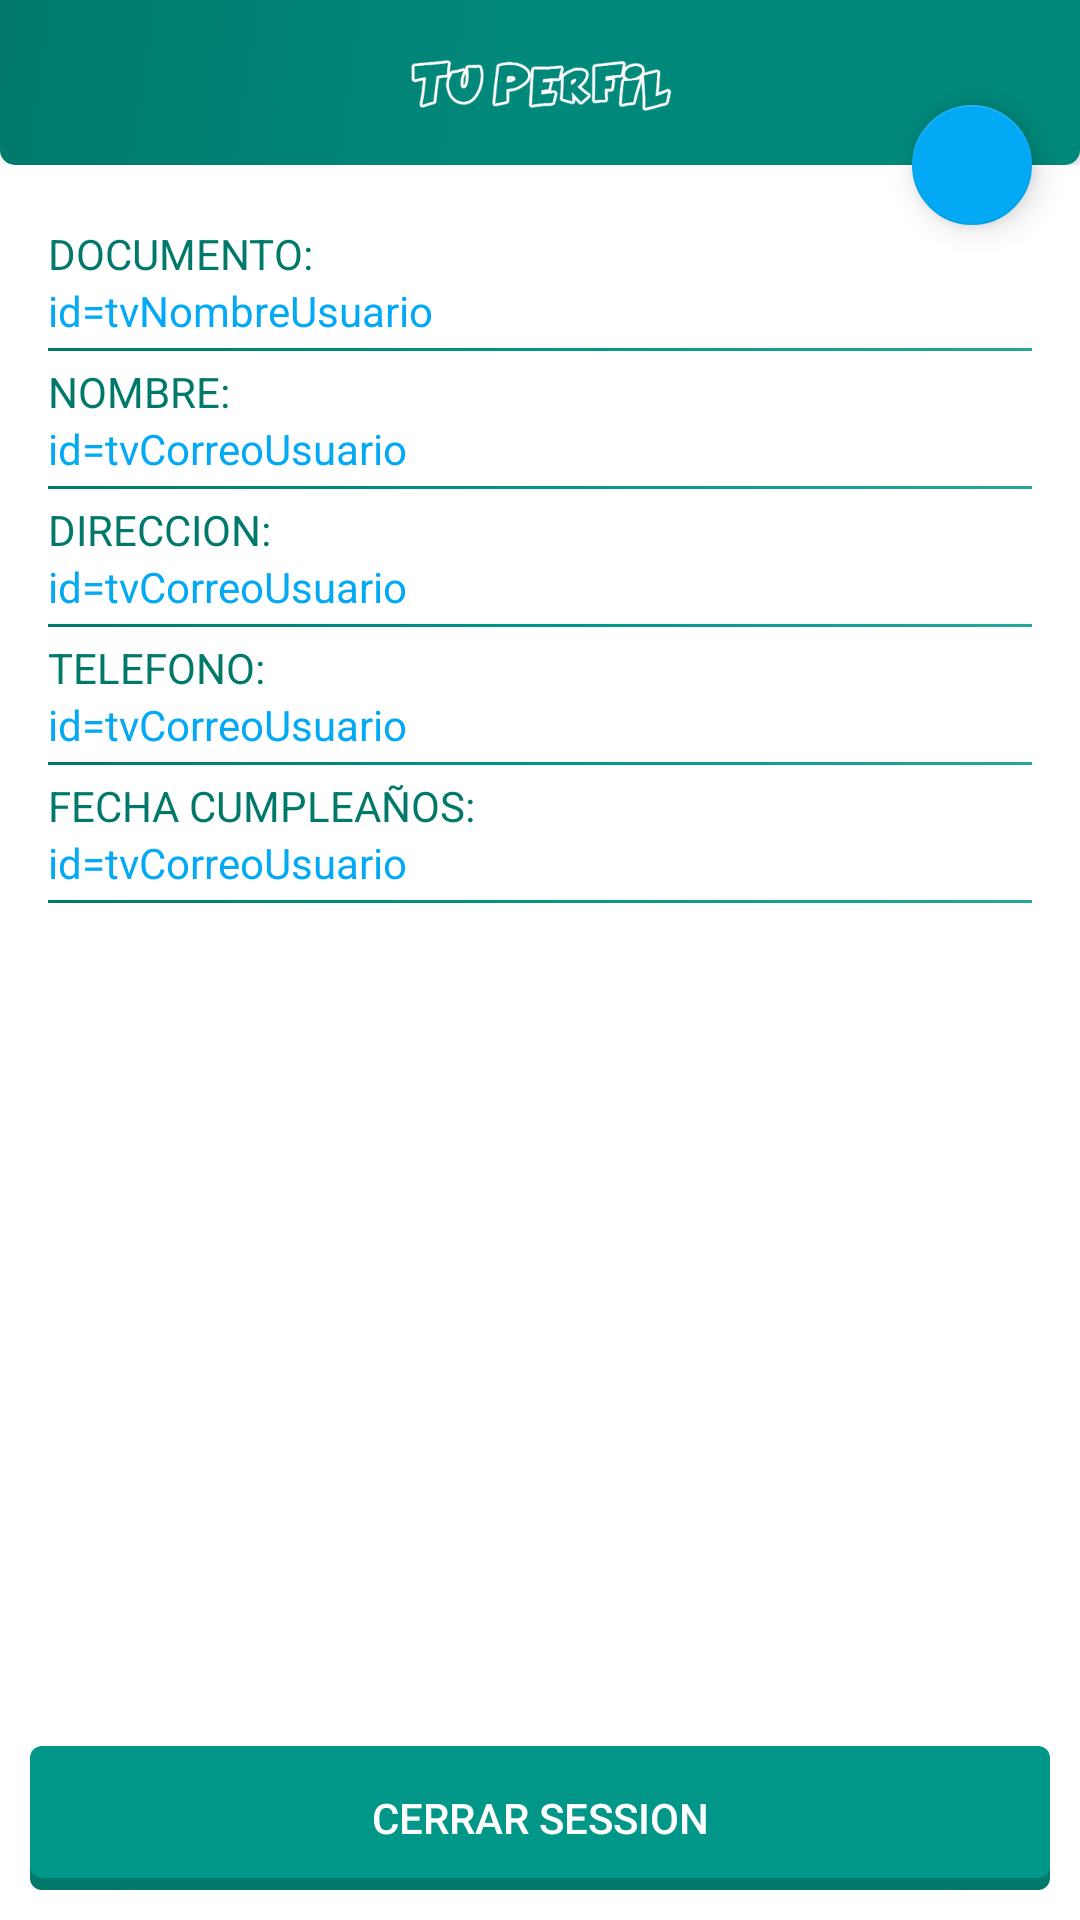

Produce the Android XML layout that renders to this screen, including the resource entries it uses.
<!-- AndroidManifest.xml: application theme AppTheme -->
<!-- res/layout/menu_perfil.xml -->
<FrameLayout xmlns:android="http://schemas.android.com/apk/res/android"
    xmlns:tools="http://schemas.android.com/tools"
    android:layout_width="match_parent"
    android:layout_height="match_parent"
    android:background="@color/md_white_1000"
    tools:context="smartgeeks.cineapp.Menu.Perfil">

    <android.support.design.widget.CoordinatorLayout xmlns:app="http://schemas.android.com/apk/res-auto"
        android:layout_width="match_parent"
        android:layout_height="match_parent">

        <RelativeLayout
            android:layout_width="match_parent"
            android:layout_height="match_parent">

            <RelativeLayout
                android:id="@+id/ContenedorLogo"
                android:layout_width="match_parent"
                android:layout_height="wrap_content">

                <ImageView
                    android:id="@+id/imageViewTituloMisDatos"
                    android:layout_width="match_parent"
                    android:layout_height="55dp"
                    android:layout_centerHorizontal="true"
                    android:background="@drawable/banner_titulo"
                    android:src="@mipmap/txt_perfil"
                    android:elevation="6dp"
                    android:gravity="center"
                    android:textColor="@color/md_white_1000" />

            </RelativeLayout>

            <RelativeLayout
                android:id="@+id/ContenedorDatos"
                android:layout_width="match_parent"
                android:layout_height="match_parent"
                android:layout_marginTop="0dp"
                android:layout_below="@+id/ContenedorLogo">

                <LinearLayout
                    android:id="@+id/linearLayoutDatos"
                    android:layout_width="match_parent"
                    android:layout_height="wrap_content"
                    android:layout_margin="16dp"
                    android:orientation="vertical">


                    <TextView
                        android:layout_width="wrap_content"
                        android:layout_height="wrap_content"
                        android:layout_marginTop="4dp"
                        android:text="DOCUMENTO:"
                        android:textColor="@color/md_teal_700" />

                    <TextView
                        android:id="@+id/tvDocumentoUsuario"
                        android:layout_width="wrap_content"
                        android:layout_height="wrap_content"
                        android:text="id=tvNombreUsuario"
                        android:textColor="@color/md_light_blue_500" />

                    <View
                        android:id="@+id/separador2"
                        android:layout_width="match_parent"
                        android:layout_height="1dp"
                        android:layout_marginTop="3dp"
                        android:background="@drawable/side_nav_bar" />

                    <TextView
                        android:layout_width="wrap_content"
                        android:layout_height="wrap_content"
                        android:layout_marginTop="4dp"
                        android:text="NOMBRE:"
                        android:textColor="@color/md_teal_700" />

                    <TextView
                        android:id="@+id/tvNombreUsuario"
                        android:layout_width="wrap_content"
                        android:layout_height="wrap_content"
                        android:text="id=tvCorreoUsuario"
                        android:textColor="@color/md_light_blue_500" />

                    <View
                        android:id="@+id/separador4"
                        android:layout_width="match_parent"
                        android:layout_height="1dp"
                        android:layout_marginTop="3dp"
                        android:background="@drawable/side_nav_bar" />

                    <TextView
                        android:layout_width="wrap_content"
                        android:layout_height="wrap_content"
                        android:layout_marginTop="4dp"
                        android:text="DIRECCION:"
                        android:textColor="@color/md_teal_700" />

                    <TextView
                        android:id="@+id/tvDireccionUsuario"
                        android:layout_width="wrap_content"
                        android:layout_height="wrap_content"
                        android:text="id=tvCorreoUsuario"
                        android:textColor="@color/md_light_blue_500" />

                    <View
                        android:id="@+id/separador5"
                        android:layout_width="match_parent"
                        android:layout_height="1dp"
                        android:layout_marginTop="3dp"
                        android:background="@drawable/side_nav_bar" />

                    <TextView
                        android:layout_width="wrap_content"
                        android:layout_height="wrap_content"
                        android:layout_marginTop="4dp"
                        android:text="TELEFONO:"
                        android:textColor="@color/md_teal_700" />

                    <TextView
                        android:id="@+id/tvTelefonoUsuario"
                        android:layout_width="wrap_content"
                        android:layout_height="wrap_content"
                        android:text="id=tvCorreoUsuario"
                        android:textColor="@color/md_light_blue_500" />

                    <View
                        android:id="@+id/separador6"
                        android:layout_width="match_parent"
                        android:layout_height="1dp"
                        android:layout_marginTop="3dp"
                        android:background="@drawable/side_nav_bar" />

                    <TextView
                        android:layout_width="wrap_content"
                        android:layout_height="wrap_content"
                        android:layout_marginTop="4dp"
                        android:text="FECHA CUMPLEAÑOS:"
                        android:textColor="@color/md_teal_700" />

                    <TextView
                        android:id="@+id/tvBirthDayUsuario"
                        android:layout_width="wrap_content"
                        android:layout_height="wrap_content"
                        android:text="id=tvCorreoUsuario"
                        android:textColor="@color/md_light_blue_500" />

                    <View
                        android:id="@+id/separador7"
                        android:layout_width="match_parent"
                        android:layout_height="1dp"
                        android:layout_marginTop="3dp"
                        android:background="@drawable/side_nav_bar" />


                </LinearLayout>

                <LinearLayout
                    android:layout_width="match_parent"
                    android:layout_height="wrap_content"
                    android:layout_alignParentBottom="true"
                    android:gravity="center_horizontal"
                    android:orientation="vertical">

                    <Button
                        android:id="@+id/btnCerrarSesion"
                        android:layout_width="match_parent"
                        android:layout_height="wrap_content"
                        android:layout_margin="10dp"
                        android:background="@drawable/btn_entrar"
                        android:text="CERRAR SESSION"
                        android:textColor="@color/md_white_1000" />
                </LinearLayout>


            </RelativeLayout>

        </RelativeLayout>

        <android.support.design.widget.FloatingActionButton
            android:id="@+id/fabRegistrar"
            android:layout_width="wrap_content"
            android:layout_height="wrap_content"
            android:layout_margin="@dimen/fab_margin"
            android:elevation="4dp"
            android:src="@drawable/ic_edit_data"
            app:backgroundTint="@color/colorAccent"
            app:fabSize="mini"
            app:layout_anchor="@id/ContenedorLogo"
            app:layout_anchorGravity="bottom|right|end"/>

    </android.support.design.widget.CoordinatorLayout>

</FrameLayout>
<!-- resources referenced by this layout -->
<resources>
  <color name="colorAccent">@color/md_light_blue_500</color>
  <color name="md_light_blue_500">#03a9f4</color>
  <color name="md_teal_700">#00796b</color>
  <color name="md_white_1000">#ffffff</color>
  <dimen name="fab_margin">16dp</dimen>
  <!-- drawable banner_titulo (drawable-v21) -->
  <?xml version="1.0" encoding="utf-8"?>
  <shape xmlns:android="http://schemas.android.com/apk/res/android"
      android:shape="rectangle">
      <gradient
          android:angle="135"
          android:centerColor="@color/md_teal_600"
          android:endColor="@color/md_teal_700"
          android:startColor="@color/md_teal_600"
          android:type="linear" />
      <corners android:bottomLeftRadius="5dp" android:bottomRightRadius="5dp" />
      <padding android:left="0dip" android:top="0dip" android:right="0dip" android:bottom="0dip" />
  </shape>
  <!-- drawable btn_entrar (drawable) -->
  <?xml version="1.0" encoding="utf-8"?>
  <selector xmlns:android="http://schemas.android.com/apk/res/android">
      <item android:state_pressed="true" >
          <layer-list xmlns:android="http://schemas.android.com/apk/res/android">
              
              <item android:top="4dp">
                  <shape>
                      <solid android:color="@color/md_light_blue_700" />
                      <corners android:radius="4dip" />
                  </shape>
              </item>
              
              <item android:bottom="4dp">
                  <shape>
                      <solid android:color="@color/md_light_blue_500" />
                      <corners android:radius="4dip" />
                  </shape>
              </item>
          </layer-list>
      </item>
  
      <item android:state_enabled="false" >
          <layer-list xmlns:android="http://schemas.android.com/apk/res/android">
              
              <item android:top="4dp">
                  <shape>
                      <solid android:color="@color/md_teal_700" />
                      <corners android:radius="4dip" />
                  </shape>
              </item>
              
              <item android:bottom="4dp">
                  <shape>
                      <solid android:color="@color/md_teal_500" />
                      <corners android:radius="4dip" />
                  </shape>
              </item>
          </layer-list>
      </item>
  </selector>
  <!-- drawable side_nav_bar (drawable) -->
  <shape xmlns:android="http://schemas.android.com/apk/res/android"
      android:shape="rectangle">
      <gradient
          android:angle="135"
          android:centerColor="@color/md_teal_500"
          android:endColor="@color/md_teal_700"
          android:startColor="@color/md_teal_400"
          android:type="linear" />
  </shape>
  <!-- mipmap txt_perfil: png bitmap (mipmap-xhdpi, 35545 bytes) -->
  <style name="AppTheme" parent="Theme.AppCompat.NoActionBar">
          
          <item name="colorPrimary">@color/colorPrimary</item>
          <item name="colorPrimaryDark">@color/colorPrimaryDark</item>
          <item name="colorAccent">@color/colorAccent</item>
      </style>
  <color name="md_teal_600">#00897b</color>
  <color name="md_light_blue_700">#0288d1</color>
  <color name="md_teal_500">#009688</color>
  <color name="md_teal_400">#26a69a</color>
  <color name="colorPrimary">@color/md_teal_500</color>
  <color name="colorPrimaryDark">@color/md_teal_700</color>
</resources>
